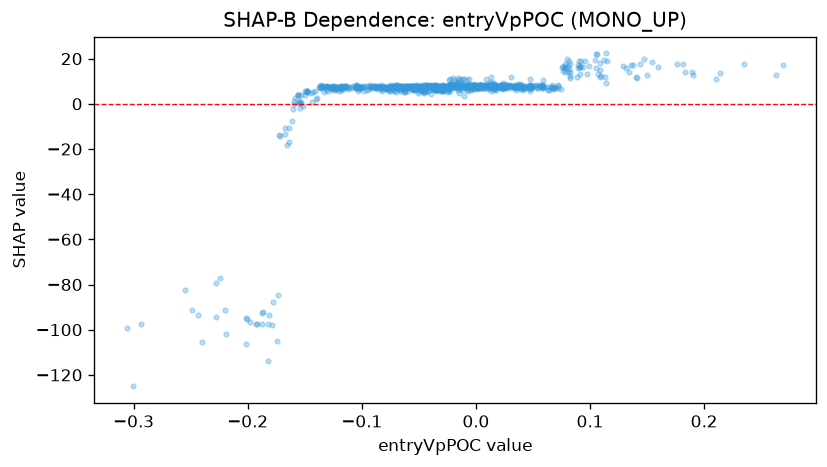

Values plotted in this chart, from the file beside it:
feature_value, shap_value
0.06667, 8.305
0.02103, 7.761
-0.05156, 7.811
-0.112, 6.678
0.0197, 7.669
-0.0312, 7.394
-0.04459, 6.564
-0.02337, 6.781
-0.06461, 7.122
-0.05868, 7.325
-0.02434, 8.133
-0.04745, 8.24
0.1415, 11.32
-0.03287, 8.049
-0.1543, -2.057
-0.008912, 7.851
0.05948, 7.529
-0.005273, 8.321
0.07517, 16.1
0.006614, 7.992
0.04276, 7.851
0.01246, 7.282
-0.1613, -7.464
0.02611, 7.913
-0.02858, 7.709
0.06899, 7.107
-0.06005, 8.011
-0.03581, 6.315
0.02675, 8.343
-0.01295, 8.732
-0.02163, 7.858
0.04785, 8.188
-0.05792, 7.909
-0.01134, 7.89
0.01494, 8.971
0.002891, 6.822
-0.03834, 7.708
-0.06354, 7.28
-0.156, 4.068
0.0587, 8.337
-0.04808, 7.702
-0.05321, 7.541
0.03532, 7.88
0.07918, 16.05
-0.08897, 7.815
0.1902, 12.87
-0.08381, 7.561
-0.1288, 7.454
-0.1372, 7.47
-0.04294, 7.642
-0.1536, 0.2187
-0.008561, 7.661
0.0409, 6.971
0.005706, 7.926
-0.1513, -0.986
-0.0229, 7.878
0.01208, 8.091
-0.07665, 7.144
-0.07456, 7.144
0.009311, 7.815
... 862 more rows
